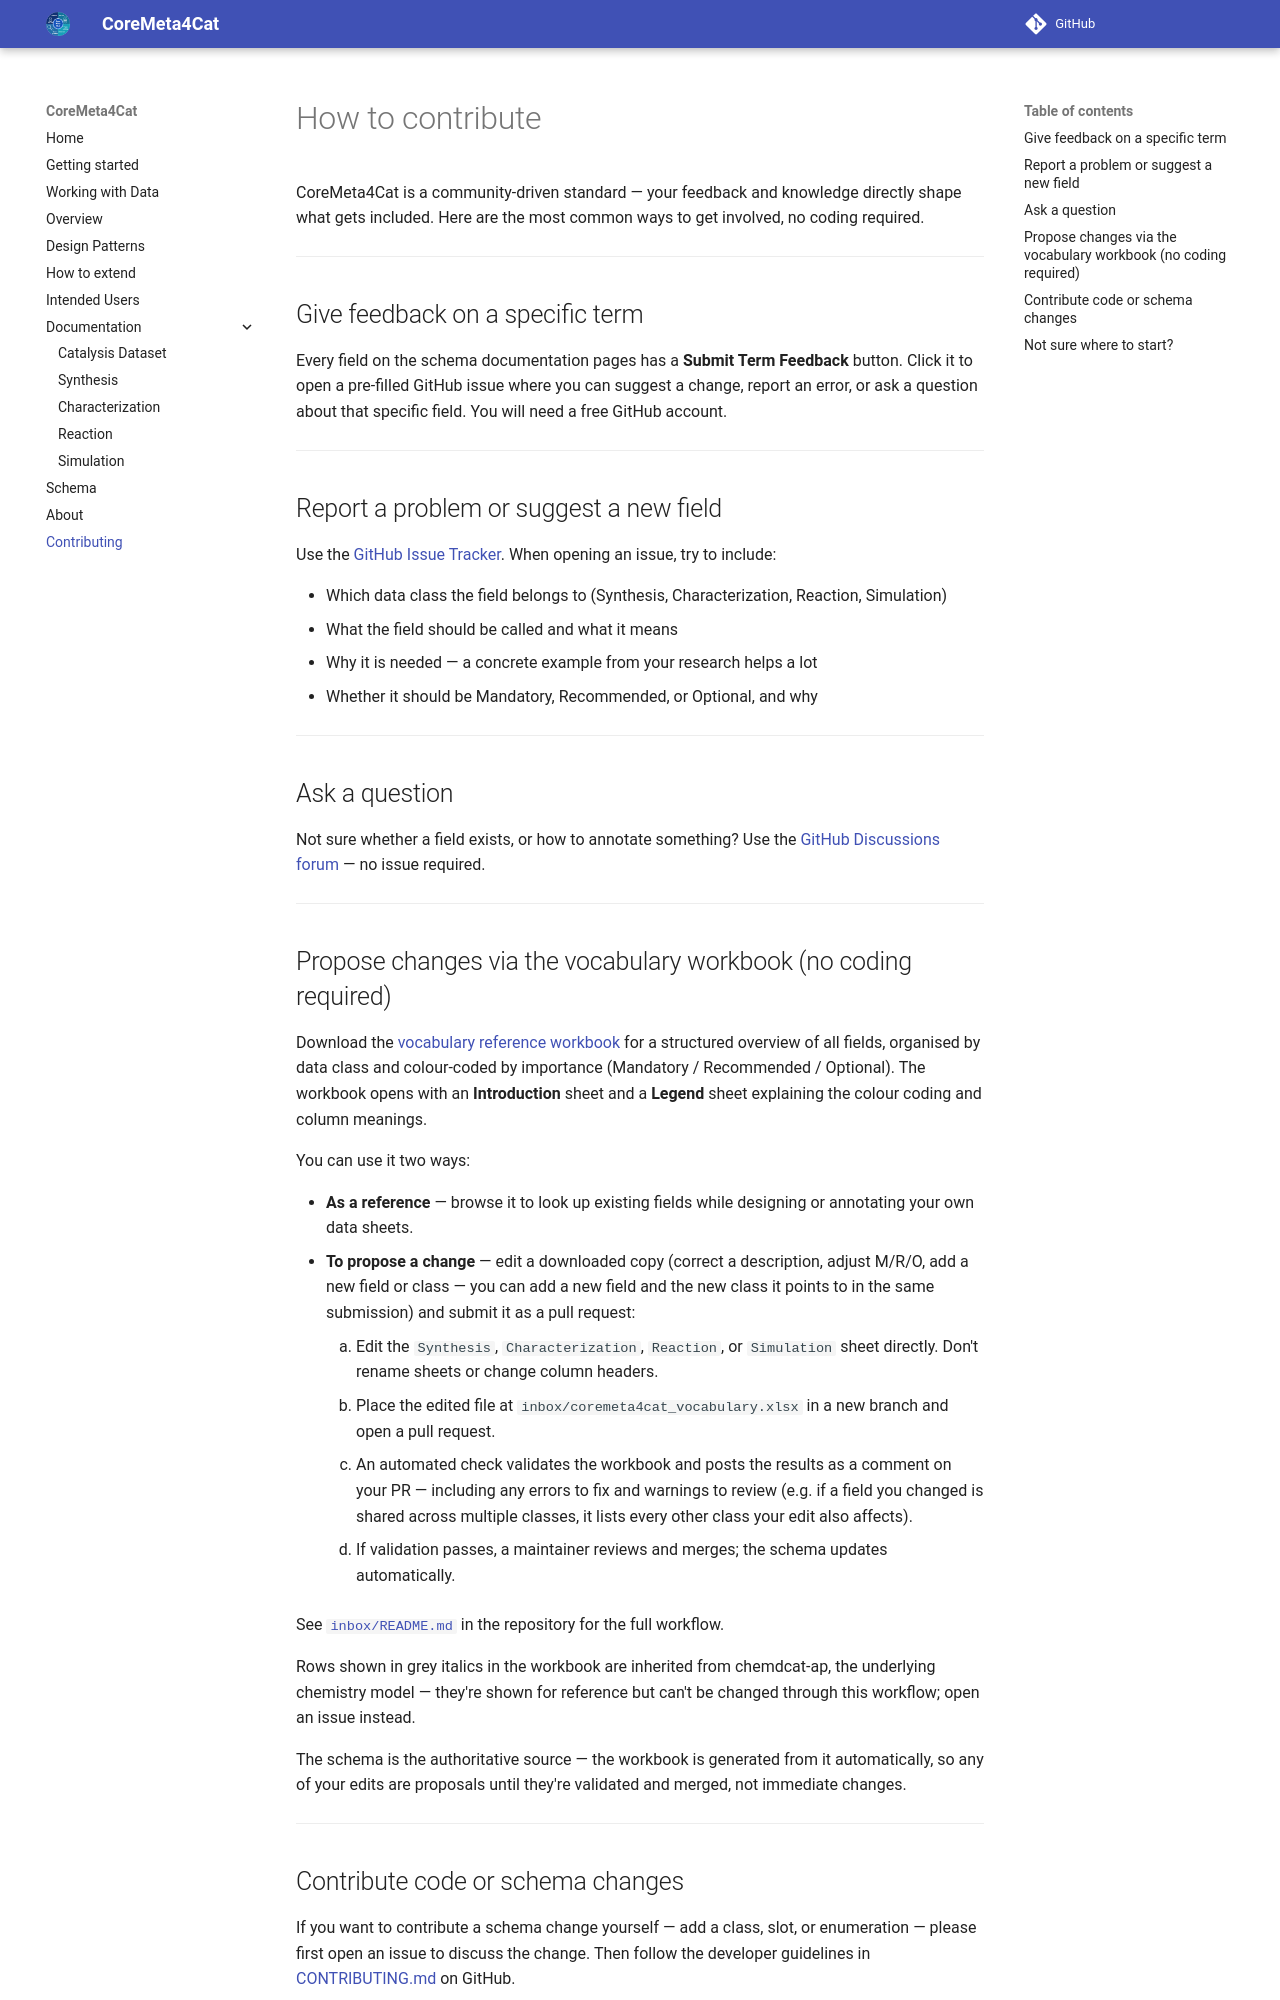

repository: nfdi4cat/CoreMeta4Cat · page: v0.0.1rc5/contributing/index.html · generator: mkdocs

# How to contribute

CoreMeta4Cat is a community-driven standard — your feedback and knowledge directly shape what gets included. Here are the most common ways to get involved, no coding required.

---

## Give feedback on a specific term

Every field on the schema documentation pages has a **Submit Term Feedback** button. Click it to open a pre-filled GitHub issue where you can suggest a change, report an error, or ask a question about that specific field. You will need a free GitHub account.

---

## Report a problem or suggest a new field

Use the [GitHub Issue Tracker](https://github.com/nfdi4cat/CoreMeta4Cat/issues). When opening an issue, try to include:

- Which data class the field belongs to (Synthesis, Characterization, Reaction, Simulation)
- What the field should be called and what it means
- Why it is needed — a concrete example from your research helps a lot
- Whether it should be Mandatory, Recommended, or Optional, and why

---

## Ask a question

Not sure whether a field exists, or how to annotate something? Use the [GitHub Discussions forum](https://github.com/nfdi4cat/CoreMeta4Cat/discussions) — no issue required.

---

## Propose changes via the vocabulary workbook (no coding required)

Download the [vocabulary reference workbook](https://nfdi4cat.github.io/CoreMeta4Cat/latest/assets/coremeta4cat_vocabulary.xlsx) for a structured overview of all fields, organised by data class and colour-coded by importance (Mandatory / Recommended / Optional). The workbook opens with an **Introduction** sheet and a **Legend** sheet explaining the colour coding and column meanings.

You can use it two ways:

- **As a reference** — browse it to look up existing fields while designing or annotating your own data sheets.
- **To propose a change** — edit a downloaded copy of the [current (dev) workbook](https://nfdi4cat.github.io/CoreMeta4Cat/dev/assets/coremeta4cat_vocabulary.xlsx) (correct a description, adjust M/R/O, add or remove a field or class — you can add a new field and the new class it points to in the same submission) and submit it as a pull request:

    1. Edit the `Synthesis`, `Characterization`, `Reaction`, or `Simulation` sheet directly. Don't rename sheets or change column headers.
    2. Place the edited file at `inbox/coremeta4cat_vocabulary.xlsx` in a new branch and open a pull request.
    3. An automated check validates the workbook and posts the results as a comment on your PR — including any errors to fix and warnings to review (e.g. if a field you changed is shared across multiple classes, it lists every other class your edit also affects).
    4. If validation passes, a maintainer reviews and merges; the schema updates automatically.

  Only the rows you change are applied: the workbook keeps a hidden copy of how it looked when you downloaded it, so changes merged in the meantime are never reverted. See [`inbox/README.md`](https://github.com/nfdi4cat/CoreMeta4Cat/blob/main/inbox/README.md) in the repository for the full workflow.

Rows shown in grey italics in the workbook are inherited from chemdcat-ap, the underlying chemistry model — they're shown for reference but can't be changed through this workflow (edits to them are reported, not applied); open an issue instead.

The schema is the authoritative source — the workbook is generated from it automatically, so any of your edits are proposals until they're validated and merged, not immediate changes.

---

## Contribute an example dataset

Real data is the best test of the schema. If you have a dataset, or a spreadsheet template, that
CoreMeta4Cat should be able to describe, offer it in the
[GitHub Discussions forum](https://github.com/nfdi4cat/CoreMeta4Cat/discussions) or as an
[issue](https://github.com/nfdi4cat/CoreMeta4Cat/issues):

1. **Prepare the workbook.** Set it up as described in
   [Annotating a spreadsheet](working-with-data/annotating-a-spreadsheet.md): a table per data class,
   field name, term and unit for every column, and a sheet for the dataset itself.
2. **Answer our questions.** We convert the workbook and send you the questions the conversion
   raised: a missing unit, a value that can be read two ways, required information the workbook has
   no place for.
3. **Get a validated record.** Your answers go into the record, which is validated against the schema
   and published on these pages as YAML, JSON and RDF.
    - The record joins the test suite.
    - The workbook, the parser and the provenance of every value are kept with it under
      `docs/assets/examples/<name>/`.
4. **Improve the schema.** Whatever the schema cannot express yet becomes an issue.

The example on [Building a parser](working-with-data/building-a-parser.md) went through these steps.

---
